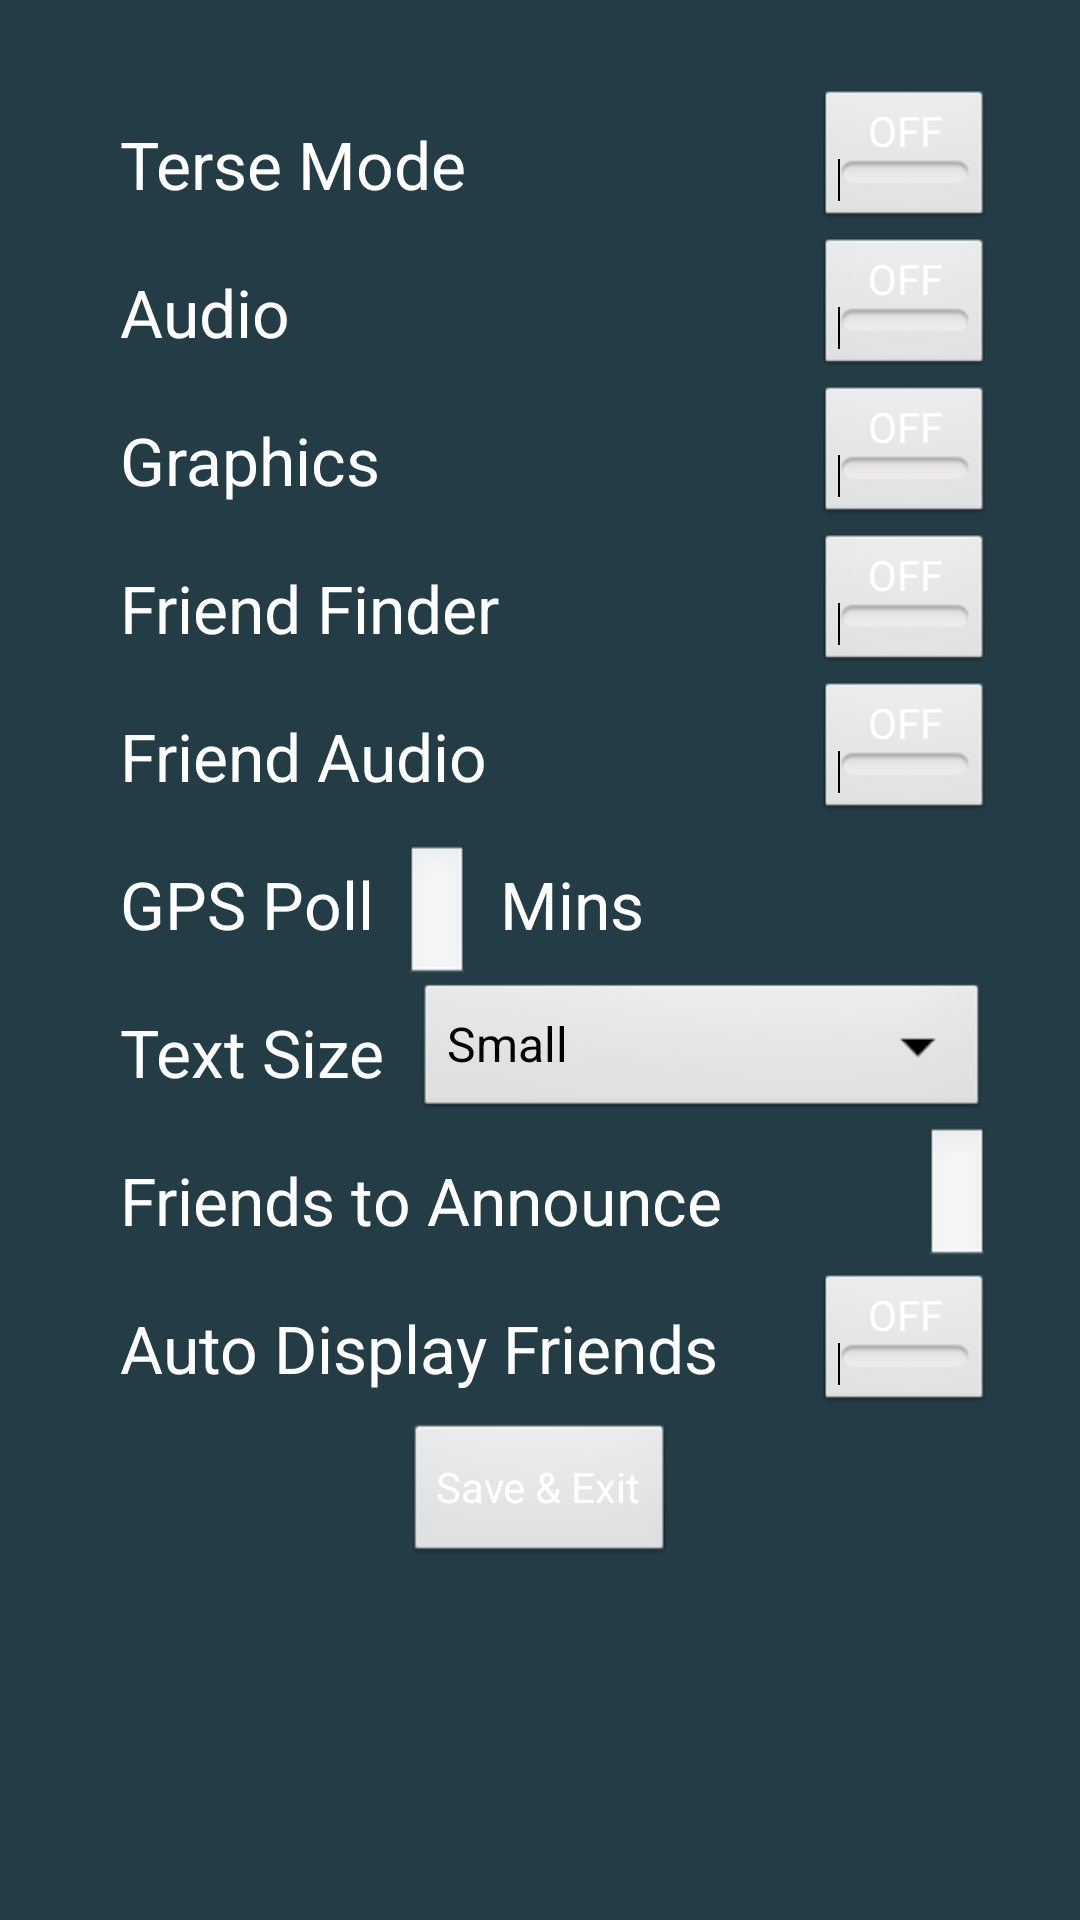

Write the Android layout XML for this screen, with the resource values it uses.
<!-- AndroidManifest.xml: application theme AppTheme -->
<!-- res/layout/activity_settings.xml -->
<?xml version="1.0" encoding="utf-8"?>
<ScrollView xmlns:android="http://schemas.android.com/apk/res/android"
   	    android:layout_width="match_parent"
	    android:layout_height="match_parent"
   	    android:padding="15dp"
	    android:background="#243c45" >
	    
	<LinearLayout 
	    android:id="@+id/mainLayout"
	    android:orientation="vertical"
	    android:layout_width="fill_parent"
	    android:layout_height="wrap_content"
	    android:padding="15dp"
	    android:background="#243c45" >
	   	    	
	    
	    <LinearLayout
	       android:layout_width="fill_parent"
	       android:layout_height="wrap_content"
	       android:orientation="horizontal" >
		        
			<TextView
			    android:layout_width="wrap_content"
			    android:layout_height="wrap_content"
			    android:padding="10dp"
			    android:textAppearance="?android:attr/textAppearanceLarge"
			    android:textColor="#FFFFFF"
			    android:text="@string/terseModeLabel" />
			
			<View
		        android:layout_width="0dp"
		        android:layout_height="0dp"
		        android:layout_weight="1" /> 
		
			<ToggleButton android:id="@+id/terseModeButton"
		        android:layout_width="wrap_content"
		        android:layout_height="wrap_content"
		        android:textColor="#FFFFFF"
		        android:layout_gravity="right" />
		</LinearLayout>
		
	  	
	    <LinearLayout
		      android:layout_width="fill_parent"
		      android:layout_height="wrap_content"
		      android:orientation="horizontal" >
		  	        
			<TextView
			    android:layout_width="wrap_content"
			    android:layout_height="wrap_content"
			    android:padding="10dp"
			    android:textAppearance="?android:attr/textAppearanceLarge"
			    android:textColor="#FFFFFF"
			    android:text="@string/tsAudioLabel" />
			
			<View
		        android:layout_width="0dp"
		        android:layout_height="0dp"
		        android:layout_weight="1" /> 
			
		  	<ToggleButton android:id="@+id/tsAudioButton"
		        android:layout_width="wrap_content"
		        android:layout_height="wrap_content"
		        android:textColor="#FFFFFF"
		        android:layout_gravity="right" />
		</LinearLayout>
		
	 	
	    <LinearLayout
	        android:layout_width="fill_parent"
	        android:layout_height="wrap_content"
	        android:orientation="horizontal" >
	        
			<TextView
			    android:layout_width="wrap_content"
			    android:layout_height="wrap_content"
			    android:padding="10dp"
			    android:textAppearance="?android:attr/textAppearanceLarge"
			    android:textColor="#FFFFFF"
			    android:text="@string/graphicalLabel" />
			
			<View
		        android:layout_width="0dp"
		        android:layout_height="0dp"
		        android:layout_weight="1" /> 
		
	        <ToggleButton android:id="@+id/graphicalModeButton"
		        android:layout_width="wrap_content"
		        android:layout_height="wrap_content"
		        android:textColor="#FFFFFF"
		        android:layout_gravity="right" />
		</LinearLayout>
		
		
	 	<LinearLayout
	       android:layout_width="fill_parent"
	       android:layout_height="wrap_content"
	       android:orientation="horizontal" >
	  	        
			<TextView
			    android:layout_width="wrap_content"
			    android:layout_height="wrap_content"
			    android:padding="10dp"
			    android:textAppearance="?android:attr/textAppearanceLarge"
			    android:textColor="#FFFFFF"
			    android:text="@string/friendFinderLabel" />
			
			<View
		        android:layout_width="0dp"
		        android:layout_height="0dp"
		        android:layout_weight="1" /> 
			
			<ToggleButton android:id="@+id/friendFinderButton"
				android:layout_width="wrap_content"
				android:layout_height="wrap_content"
				android:textColor="#FFFFFF"
				android:layout_gravity="right" />
		</LinearLayout>
		
	    
	 	<LinearLayout
	        android:layout_width="fill_parent"
	        android:layout_height="wrap_content"
	        android:orientation="horizontal" >
	  	        
			<TextView
			    android:layout_width="wrap_content"
			    android:layout_height="wrap_content"
			    android:padding="10dp"
			    android:textAppearance="?android:attr/textAppearanceLarge"
			    android:textColor="#FFFFFF"
			    android:text="@string/friendAudioLabel" />
			
			<View
		        android:layout_width="0dp"
		        android:layout_height="0dp"
		        android:layout_weight="1" /> 
			
	        <ToggleButton android:id="@+id/friendAudioButton"
		        android:layout_width="wrap_content"
		        android:layout_height="wrap_content"
		        android:textColor="#FFFFFF"
		        android:layout_gravity="right" />
		</LinearLayout>
		
		 
		 <LinearLayout
		     android:layout_width="fill_parent"
		     android:layout_height="wrap_content"
		     android:orientation="horizontal" >
		 	        
			<TextView
			    android:layout_width="wrap_content"
			    android:layout_height="wrap_content"
			    android:padding="10dp"
			    android:textAppearance="?android:attr/textAppearanceLarge"
			    android:textColor="#FFFFFF"
			    android:text="@string/gpsTimeDelayLabelPrefix" />
			
		 	<EditText android:id="@+id/gpsDelayText"
		        android:layout_width="wrap_content"
		        android:layout_height="wrap_content"
		        android:textColor="#FFFFFF"
		        android:inputType="numberDecimal"
		        android:maxLength="5"
		        android:hint="" />
		 	        
		    <TextView
			    android:layout_width="wrap_content"
			    android:layout_height="wrap_content"
			    android:padding="10dp"
			    android:textAppearance="?android:attr/textAppearanceLarge"
			    android:textColor="#FFFFFF"
			    android:text="@string/gpsTimeDelayLabelSuffix" />
		</LinearLayout>
		
 	    
	    <LinearLayout
	        android:layout_width="fill_parent"
	        android:layout_height="wrap_content"
	        android:orientation="horizontal" >

	        <TextView
	            android:layout_width="wrap_content"
	            android:layout_height="wrap_content"
	            android:padding="10dp"
	            android:text="@string/fontSizeLabel"
	            android:textAppearance="?android:attr/textAppearanceLarge"
	            android:textColor="#FFFFFF" />
	        
	        <Spinner
	            android:id="@+id/fontSizeSpinner"
	            android:layout_width="fill_parent"
	            android:layout_height="wrap_content"
	            android:layout_gravity="right"
	            android:entries="@array/fontSizes" />
	    </LinearLayout>
	    
	    
	 	<LinearLayout
	        android:layout_width="fill_parent"
	        android:layout_height="wrap_content"
	        android:orientation="horizontal" >
	  	        
			<TextView
			    android:layout_width="wrap_content"
			    android:layout_height="wrap_content"
			    android:padding="10dp"
			    android:textAppearance="?android:attr/textAppearanceLarge"
			    android:textColor="#FFFFFF"
			    android:text="@string/maxFriendsLabel" />
			
			<View
		        android:layout_width="0dp"
		        android:layout_height="0dp"
		        android:layout_weight="1" /> 
			
	        <EditText android:id="@+id/maxFriendsText"
		        android:layout_width="wrap_content"
		        android:layout_height="wrap_content"
		        android:textColor="#FFFFFF"
		        android:inputType="number"
		        android:layout_gravity="right" />
		</LinearLayout>
		
	 	
	 	<LinearLayout
	        android:layout_width="fill_parent"
	        android:layout_height="wrap_content"
	        android:orientation="horizontal" >
	  	        
			<TextView
			    android:layout_width="wrap_content"
			    android:layout_height="wrap_content"
			    android:padding="10dp"
			    android:textAppearance="?android:attr/textAppearanceLarge"
			    android:textColor="#FFFFFF"
			    android:text="@string/autoDisplayFriendsLabel" />
			
			<View
		        android:layout_width="0dp"
		        android:layout_height="0dp"
		        android:layout_weight="1" /> 
			
	        <ToggleButton android:id="@+id/autoDisplayFriendsButton"
		        android:layout_width="wrap_content"
		        android:layout_height="wrap_content"
		        android:textColor="#FFFFFF"
		        android:layout_gravity="right" />
		</LinearLayout>
	    
	    <Button android:id="@+id/saveSettingsButton"
	        android:layout_width="wrap_content"
	        android:layout_height="wrap_content"
	        android:textColor="#FFFFFF"
	        android:onClick="saveSettingsButtonClicked"
	        android:layout_gravity="center"
	        android:text="@string/saveSettingsLabel" />
				
		
	    <TextView
	        android:id="@+id/versionInfo"
	        android:layout_width="wrap_content"
	        android:layout_height="fill_parent"
	        android:gravity="bottom"
	        android:layout_gravity="center"
	        android:text="@string/placeholder"
	        android:textAppearance="?android:attr/textAppearanceSmall"
	        android:paddingBottom="8dp"
	        android:textColor="#FFFFFF" />
	</LinearLayout>
</ScrollView>
<!-- resources referenced by this layout -->
<resources>
  <string-array name="fontSizes">
          <item>Small</item>
          <item>Medium</item>
          <item>Large</item>
      </string-array>
  <string name="autoDisplayFriendsLabel">Auto Display Friends</string>
  <string name="fontSizeLabel">Text Size</string>
  <string name="friendAudioLabel">Friend Audio</string>
  <string name="friendFinderLabel">Friend Finder</string>
  <string name="gpsTimeDelayLabelPrefix">GPS Poll</string>
  <string name="gpsTimeDelayLabelSuffix">Mins</string>
  <string name="graphicalLabel">Graphics</string>
  <string name="maxFriendsLabel">Friends to Announce</string>
  <string name="placeholder" />
  <string name="saveSettingsLabel">Save &amp; Exit</string>
  <string name="terseModeLabel">Terse Mode</string>
  <string name="tsAudioLabel">Audio</string>
  <style name="AppTheme" parent="AppBaseTheme">
          
      </style>
  <style name="AppBaseTheme" parent="android:Theme.Light">
          
      </style>
</resources>
